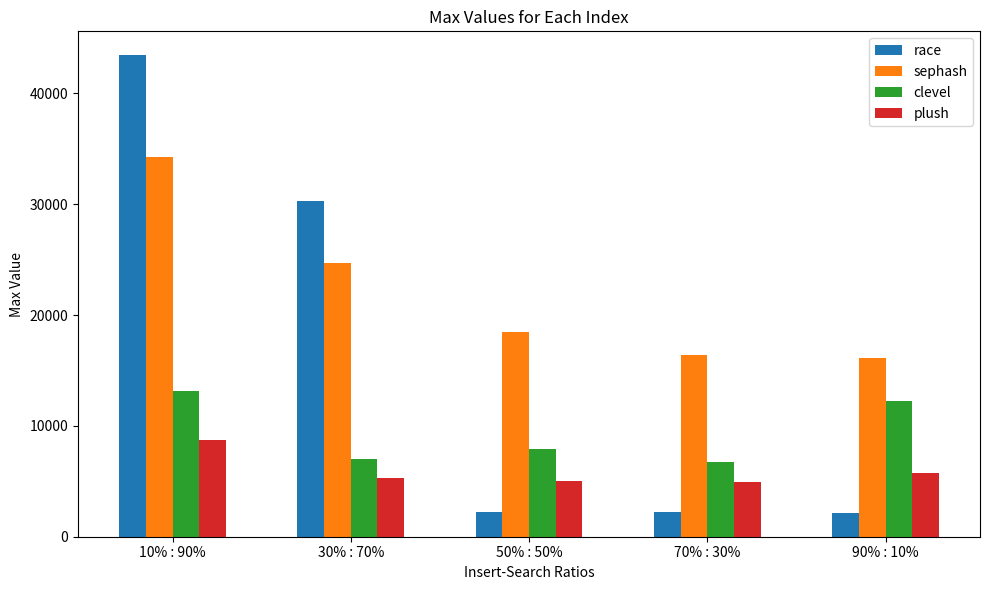

Reproduce this figure in Python.
import matplotlib.pyplot as plt
import numpy as np

data = {
    "10% : 90%": {
        "race": [38745.28, 38392.86, 38126.79, 43430.29],
        "sephash": [33324.55, 23393.16, 34219.85, 32528.72],
        "clevel": [5636.42, 5394.79, 8376.28, 13154.03],
        "plush": [5179.04, 4454.97, 5667.68, 8758.2]
    },
    "30% : 70%": {
        "race": [28256.879999999997, 30293.43, 25652.67, 21373.07],
        "sephash": [24741.47, 14790.61, 23668.89, 21464.19],
        "clevel": [7011.33, 6740.07, 6015.09, 6835.85],
        "plush": [5276.08, 4836.88, 4872.92, 3616.72]
    },
    "50% : 50%": {
        "race": [2263.71, 1770.82, 1468.3, 928.4],
        "sephash": [14925.88, 17194.45, 18453.72, 13123.39],
        "clevel": [6330.85, 6943.72, 7544.2, 7936.3],
        "plush": [5024.1, 4906.8, 4316, 3858]
    },
    "70% : 30%": {
        "race": [2198.6, 1007.56, 645.77, 366.55],
        "sephash": [16315.32, 11457.41, 16415.57, 12931.95],
        "clevel": [5540.13, 5540.63, 5859.08, 6729.94],
        "plush": [4966.56, 3236.74, 2755.7, 2419.1]
    },
    "90% : 10%": {
        "race": [2181.15, 643.25, 539.56, 431.49],
        "sephash": [16154.81, 14006.63, 11138.43, 15787.39],
        "clevel": [5001.69, 4655.24, 6300.84, 12209.47],
        "plush": [5738.42, 2930.96, 2720.24, 2322.62]
    }
}

# 提取索引和对应的数据
indexes = list(data[next(iter(data))].keys())  # 获取索引名称列表
ratios = list(data.keys())  # 获取比例列表
values = np.zeros((len(ratios), len(indexes)))  # 创建值的矩阵

for i, ratio in enumerate(ratios):
    for j, index in enumerate(indexes):
        values[i, j] = max(data[ratio][index])

# 绘制柱状图
x = np.arange(len(ratios))
width = 0.15
fig, ax = plt.subplots(figsize=(10, 6))
rects = []

for i, index in enumerate(indexes):
    rects.append(ax.bar(x + i * width, values[:, i], width, label=index))

# 添加标签
ax.set_ylabel('Max Value')
ax.set_xlabel('Insert-Search Ratios')
ax.set_title('Max Values for Each Index')
ax.set_xticks(x + width * (len(indexes) - 1) / 2)  # 调整刻度的位置
ax.set_xticklabels(ratios)
ax.legend()

# 保存为高精度的PDF文件
plt.tight_layout()
plt.savefig('chart.pdf', dpi=300, format='pdf')

plt.show()